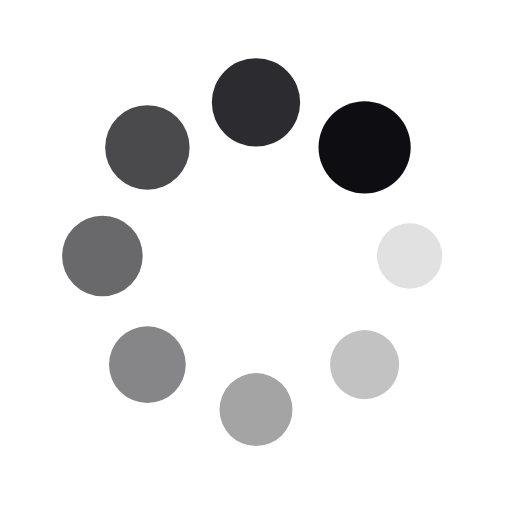
t = 0.00 s
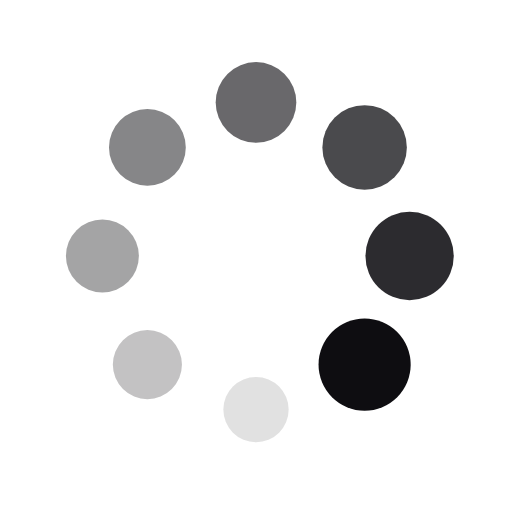
t = 0.25 s
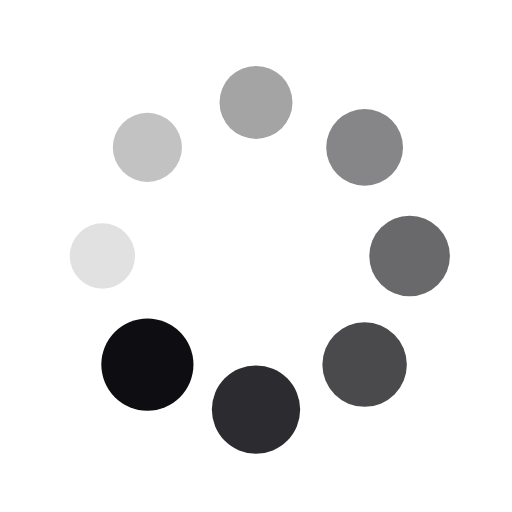
t = 0.50 s
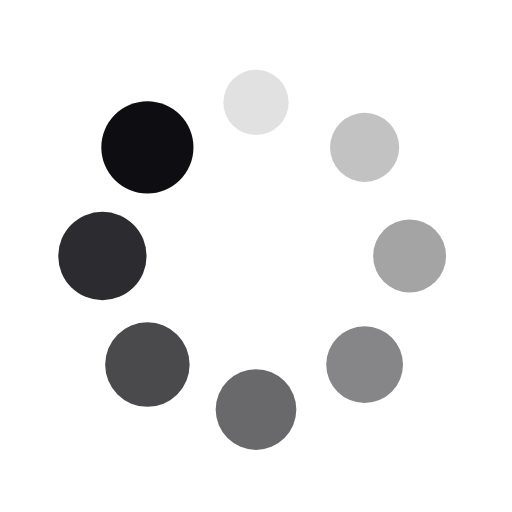
t = 0.75 s

The animated SVG that drew these frames (rendered in a browser with its animation timeline set to each time). Animation: 16 SMIL elements (animate=8,animateTransform=8); one cycle of 1.00 s, repeats indefinitely.

<?xml version="1.0" encoding="utf-8"?>
<svg xmlns="http://www.w3.org/2000/svg" xmlns:xlink="http://www.w3.org/1999/xlink" style="margin: auto; background: rgb(255, 255, 255); display: block; shape-rendering: auto;" width="200px" height="200px" viewBox="0 0 100 100" preserveAspectRatio="xMidYMid">
<g transform="translate(80,50)">
<g transform="rotate(0)">
<circle cx="0" cy="0" r="6" fill="#0e0d11" fill-opacity="1">
  <animateTransform attributeName="transform" type="scale" begin="-0.875s" values="1.5 1.5;1 1" keyTimes="0;1" dur="1s" repeatCount="indefinite"></animateTransform>
  <animate attributeName="fill-opacity" keyTimes="0;1" dur="1s" repeatCount="indefinite" values="1;0" begin="-0.875s"></animate>
</circle>
</g>
</g><g transform="translate(71.21320343559643,71.21320343559643)">
<g transform="rotate(45)">
<circle cx="0" cy="0" r="6" fill="#0e0d11" fill-opacity="0.875">
  <animateTransform attributeName="transform" type="scale" begin="-0.75s" values="1.5 1.5;1 1" keyTimes="0;1" dur="1s" repeatCount="indefinite"></animateTransform>
  <animate attributeName="fill-opacity" keyTimes="0;1" dur="1s" repeatCount="indefinite" values="1;0" begin="-0.75s"></animate>
</circle>
</g>
</g><g transform="translate(50,80)">
<g transform="rotate(90)">
<circle cx="0" cy="0" r="6" fill="#0e0d11" fill-opacity="0.75">
  <animateTransform attributeName="transform" type="scale" begin="-0.625s" values="1.5 1.5;1 1" keyTimes="0;1" dur="1s" repeatCount="indefinite"></animateTransform>
  <animate attributeName="fill-opacity" keyTimes="0;1" dur="1s" repeatCount="indefinite" values="1;0" begin="-0.625s"></animate>
</circle>
</g>
</g><g transform="translate(28.786796564403577,71.21320343559643)">
<g transform="rotate(135)">
<circle cx="0" cy="0" r="6" fill="#0e0d11" fill-opacity="0.625">
  <animateTransform attributeName="transform" type="scale" begin="-0.5s" values="1.5 1.5;1 1" keyTimes="0;1" dur="1s" repeatCount="indefinite"></animateTransform>
  <animate attributeName="fill-opacity" keyTimes="0;1" dur="1s" repeatCount="indefinite" values="1;0" begin="-0.5s"></animate>
</circle>
</g>
</g><g transform="translate(20,50.00000000000001)">
<g transform="rotate(180)">
<circle cx="0" cy="0" r="6" fill="#0e0d11" fill-opacity="0.5">
  <animateTransform attributeName="transform" type="scale" begin="-0.375s" values="1.5 1.5;1 1" keyTimes="0;1" dur="1s" repeatCount="indefinite"></animateTransform>
  <animate attributeName="fill-opacity" keyTimes="0;1" dur="1s" repeatCount="indefinite" values="1;0" begin="-0.375s"></animate>
</circle>
</g>
</g><g transform="translate(28.78679656440357,28.786796564403577)">
<g transform="rotate(225)">
<circle cx="0" cy="0" r="6" fill="#0e0d11" fill-opacity="0.375">
  <animateTransform attributeName="transform" type="scale" begin="-0.25s" values="1.5 1.5;1 1" keyTimes="0;1" dur="1s" repeatCount="indefinite"></animateTransform>
  <animate attributeName="fill-opacity" keyTimes="0;1" dur="1s" repeatCount="indefinite" values="1;0" begin="-0.25s"></animate>
</circle>
</g>
</g><g transform="translate(49.99999999999999,20)">
<g transform="rotate(270)">
<circle cx="0" cy="0" r="6" fill="#0e0d11" fill-opacity="0.25">
  <animateTransform attributeName="transform" type="scale" begin="-0.125s" values="1.5 1.5;1 1" keyTimes="0;1" dur="1s" repeatCount="indefinite"></animateTransform>
  <animate attributeName="fill-opacity" keyTimes="0;1" dur="1s" repeatCount="indefinite" values="1;0" begin="-0.125s"></animate>
</circle>
</g>
</g><g transform="translate(71.21320343559643,28.78679656440357)">
<g transform="rotate(315)">
<circle cx="0" cy="0" r="6" fill="#0e0d11" fill-opacity="0.125">
  <animateTransform attributeName="transform" type="scale" begin="0s" values="1.5 1.5;1 1" keyTimes="0;1" dur="1s" repeatCount="indefinite"></animateTransform>
  <animate attributeName="fill-opacity" keyTimes="0;1" dur="1s" repeatCount="indefinite" values="1;0" begin="0s"></animate>
</circle>
</g>
</g>
<!-- [ldio] generated by https://loading.io/ --></svg>